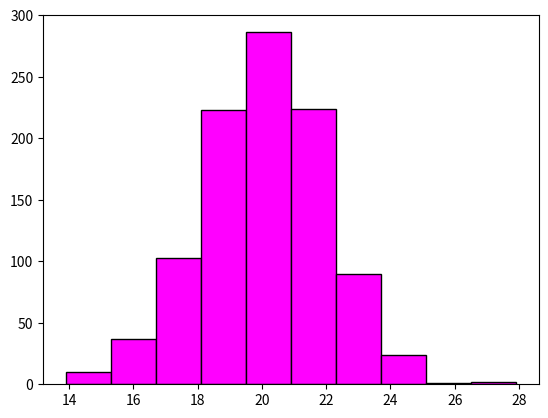

The script that saved this image:
import matplotlib.pyplot as plt;
import numpy as np
np.random.seed(1)
dados = np.random.normal(loc=20, scale=2, size=1000)
plt.hist(dados, color = 'magenta', ec = 'black')
plt.show()